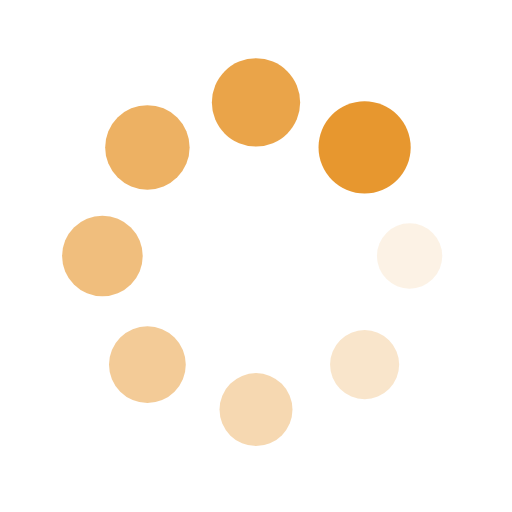
t = 0.00 s
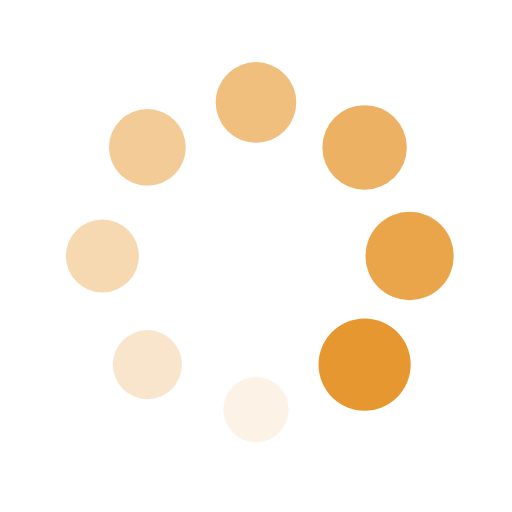
t = 0.25 s
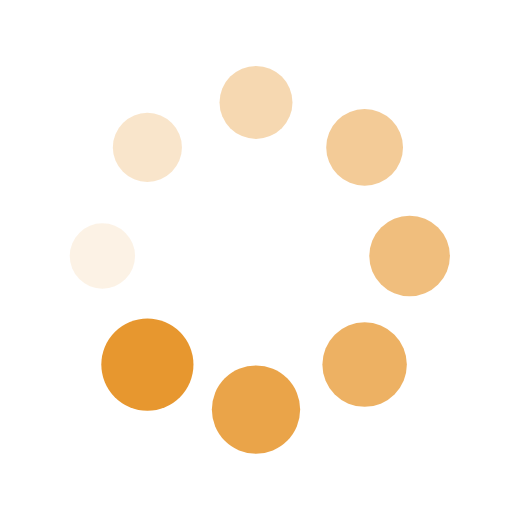
t = 0.50 s
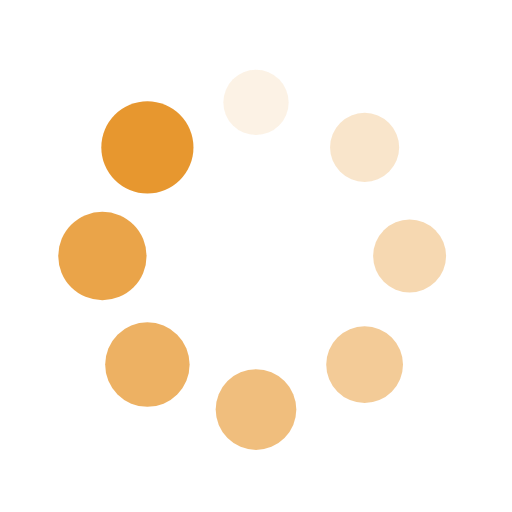
t = 0.75 s

The animated SVG that drew these frames (rendered in a browser with its animation timeline set to each time). Animation: 16 SMIL elements (animate=8,animateTransform=8); one cycle of 1.00 s, repeats indefinitely.

<?xml version="1.0" encoding="utf-8"?>
<svg xmlns="http://www.w3.org/2000/svg" xmlns:xlink="http://www.w3.org/1999/xlink" style="margin: auto; background: rgb(255, 255, 255); display: block; shape-rendering: auto;" width="200px" height="200px" viewBox="0 0 100 100" preserveAspectRatio="xMidYMid">
<g transform="translate(80,50)">
<g transform="rotate(0)">
<circle cx="0" cy="0" r="6" fill="#e7972f" fill-opacity="1">
  <animateTransform attributeName="transform" type="scale" begin="-0.875s" values="1.5 1.5;1 1" keyTimes="0;1" dur="1s" repeatCount="indefinite"></animateTransform>
  <animate attributeName="fill-opacity" keyTimes="0;1" dur="1s" repeatCount="indefinite" values="1;0" begin="-0.875s"></animate>
</circle>
</g>
</g><g transform="translate(71.21320343559643,71.21320343559643)">
<g transform="rotate(45)">
<circle cx="0" cy="0" r="6" fill="#e7972f" fill-opacity="0.875">
  <animateTransform attributeName="transform" type="scale" begin="-0.75s" values="1.5 1.5;1 1" keyTimes="0;1" dur="1s" repeatCount="indefinite"></animateTransform>
  <animate attributeName="fill-opacity" keyTimes="0;1" dur="1s" repeatCount="indefinite" values="1;0" begin="-0.75s"></animate>
</circle>
</g>
</g><g transform="translate(50,80)">
<g transform="rotate(90)">
<circle cx="0" cy="0" r="6" fill="#e7972f" fill-opacity="0.75">
  <animateTransform attributeName="transform" type="scale" begin="-0.625s" values="1.5 1.5;1 1" keyTimes="0;1" dur="1s" repeatCount="indefinite"></animateTransform>
  <animate attributeName="fill-opacity" keyTimes="0;1" dur="1s" repeatCount="indefinite" values="1;0" begin="-0.625s"></animate>
</circle>
</g>
</g><g transform="translate(28.786796564403577,71.21320343559643)">
<g transform="rotate(135)">
<circle cx="0" cy="0" r="6" fill="#e7972f" fill-opacity="0.625">
  <animateTransform attributeName="transform" type="scale" begin="-0.5s" values="1.5 1.5;1 1" keyTimes="0;1" dur="1s" repeatCount="indefinite"></animateTransform>
  <animate attributeName="fill-opacity" keyTimes="0;1" dur="1s" repeatCount="indefinite" values="1;0" begin="-0.5s"></animate>
</circle>
</g>
</g><g transform="translate(20,50.00000000000001)">
<g transform="rotate(180)">
<circle cx="0" cy="0" r="6" fill="#e7972f" fill-opacity="0.5">
  <animateTransform attributeName="transform" type="scale" begin="-0.375s" values="1.5 1.5;1 1" keyTimes="0;1" dur="1s" repeatCount="indefinite"></animateTransform>
  <animate attributeName="fill-opacity" keyTimes="0;1" dur="1s" repeatCount="indefinite" values="1;0" begin="-0.375s"></animate>
</circle>
</g>
</g><g transform="translate(28.78679656440357,28.786796564403577)">
<g transform="rotate(225)">
<circle cx="0" cy="0" r="6" fill="#e7972f" fill-opacity="0.375">
  <animateTransform attributeName="transform" type="scale" begin="-0.25s" values="1.5 1.5;1 1" keyTimes="0;1" dur="1s" repeatCount="indefinite"></animateTransform>
  <animate attributeName="fill-opacity" keyTimes="0;1" dur="1s" repeatCount="indefinite" values="1;0" begin="-0.25s"></animate>
</circle>
</g>
</g><g transform="translate(49.99999999999999,20)">
<g transform="rotate(270)">
<circle cx="0" cy="0" r="6" fill="#e7972f" fill-opacity="0.25">
  <animateTransform attributeName="transform" type="scale" begin="-0.125s" values="1.5 1.5;1 1" keyTimes="0;1" dur="1s" repeatCount="indefinite"></animateTransform>
  <animate attributeName="fill-opacity" keyTimes="0;1" dur="1s" repeatCount="indefinite" values="1;0" begin="-0.125s"></animate>
</circle>
</g>
</g><g transform="translate(71.21320343559643,28.78679656440357)">
<g transform="rotate(315)">
<circle cx="0" cy="0" r="6" fill="#e7972f" fill-opacity="0.125">
  <animateTransform attributeName="transform" type="scale" begin="0s" values="1.5 1.5;1 1" keyTimes="0;1" dur="1s" repeatCount="indefinite"></animateTransform>
  <animate attributeName="fill-opacity" keyTimes="0;1" dur="1s" repeatCount="indefinite" values="1;0" begin="0s"></animate>
</circle>
</g>
</g>
<!-- [ldio] generated by https://loading.io/ --></svg>